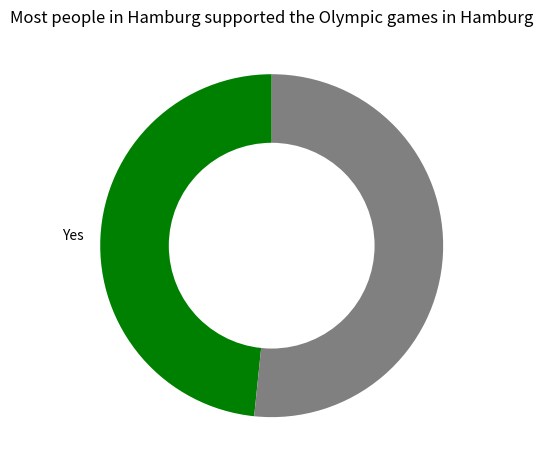

This figure's Python source:
import matplotlib.pyplot as plt

sizes = [48.37, 51.63]  
colors = ['Green', 'Grey']
labels = ['Yes', '']


fig1, ax1 = plt.subplots()
ax1.pie(sizes, labels=labels, colors=colors,  startangle=90)

centre_circle = plt.Circle((0, 0), 0.60, fc='white')
fig = plt.gcf()
fig.gca().add_artist(centre_circle)

plt.title('Most people in Hamburg supported the Olympic games in Hamburg')
plt.tight_layout()
plt.show()
